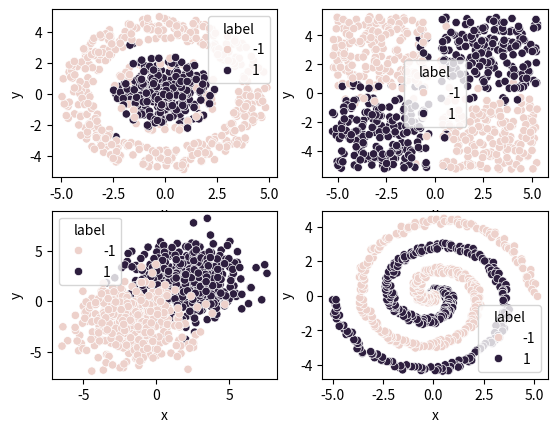

Reproduce this figure in Python.
# -*- coding:utf-8 -*-
"""
[redacted]
@time 2019/01/08
"""

import math
import numpy as np

"""
生成二维数据样本及可视化
plot 1-(0,0): circle_data
plot 2-(0,1): xor data
plot 3-(1,0): two-gauss data
plot 4-(1,1): spiral data
"""


# 随机洗牌，打乱顺序
# 实际之后没有使用
def shuffle(arr):
    np.random.shuffle(arr)
    return arr


class ScaleLinear(object):
    def __init__(self, domain, range_):
        """

        :param domain: x的序列
        :param range_: y的序列
        """
        self._domain = domain
        self._range = range_

    def __call__(self, value):
        """
        override __call__函数，实例被调用可直接计算线性插值
        :param value: 待估计的x（序列），估计方法为按照已知的_domain, _range进行线性插值
        :return: 返回插值
        """
        return np.interp(value, self._domain, self._range)


# ScaleLinear别名
linear = ScaleLinear


def dist(a, b):
    """
    求两点欧氏距离
    :param a: 待求距离的点坐标序列
    :param b: 待求距离的点的坐标序列
    :return: 点a和b的欧式距离
    """
    dx = a['x'] - b['x']
    dy = a['y'] - b['y']
    return math.sqrt(dx ** 2 + dy ** 2)


def random_normal(mean, variance):
    """
    生成给定均值和方差的正态分布随机数，不指定size。默认生成一个
    :param mean: 生成分布的均值
    :param variance: 生成分布的方差
    :return: 生成的对应分布随机数
    """
    return np.random.normal(mean, variance)


def random_uniform(a, b):
    """
    生成服从指定均匀分布的随机数
    :param a: 区间做左端点
    :param b: 区间右端点
    :return: 生成对应分布随机数
    """
    return np.random.uniform(a, b)


def classify_two_gauss_data(num_samples, noise):
    """
    plot 3的绘制方法：对称中心+给定方差的正态噪声
    :param num_samples: 样本个数，应当设为偶数
    :param noise: 噪声率
    :return: 生成的样本点dict{"x", "y", "label"}
    """
    points = []
    # 按照noise的尺度（在0~0.5范围内）线性生成扰动的方差（0.5~4）
    variance_scale = linear([0, .5], [0.5, 4])
    variance = variance_scale(noise)  # 如果noise=0.2,插值variancc=1.9

    def gen_gauss(cx, cy, label):
        """
        给定噪声方差，生成给定均值的正态随机数用于x和y坐标，不同的label对应不同的(x,y)中心（均值）点
        :param cx: X坐标均值
        :param cy: Y坐标均值
        :param label: 数据点的标签
        :return:
        """
        for _ in range(math.ceil(num_samples / 2)):
            x = random_normal(cx, variance)
            y = random_normal(cy, variance)
            points.append({'x': x, 'y': y, 'label': label})
    # label=1以（2,2）为中心
    # label=-1以（-2，-2）为中心
    gen_gauss(2, 2, 1)
    gen_gauss(-2, -2, -1)
    return points


def regress_plane(num_samples, noise):
    """
    实际这个函数没有使用
    :param num_samples: 样本量
    :param noise: 噪声率
    :return: 生成样本
    """
    radius = 6
    label_scale = linear([-10, 10], [-1, 1])

    def get_label(a, b):
        return label_scale(a + b)

    points = []

    for _ in range(num_samples):
        x = random_uniform(-radius, radius)
        y = random_uniform(-radius, radius)
        noise_x = random_uniform(-radius, radius) * noise
        noise_y = random_uniform(-radius, radius) * noise
        label = get_label(x + noise_x, y + noise_y)
        points.append({'x': x, 'y': y, 'label': label})

    return points


def regress_gaussian(num_samples, noise):
    """
    实际这个方法也没有使用
    :param num_samples:
    :param noise:
    :return:
    """
    points = []

    label_scale = linear([0, 2], [1, 0])

    gaussians = [
        [-4, 2.5, 1],
        [0, 2.5, -1],
        [4, 2.5, 1],
        [-4, -2.5, -1],
        [0, -2.5, 1],
        [4, -2.5, -1]
    ]

    def get_label(a, b):
        _label = 0
        for i in gaussians:
            new_label = i[2] * label_scale(dist({'x': a, 'y': b}, {'x': i[0], 'y': i[1]}))
            if abs(new_label) > abs(_label):
                _label = new_label
        return _label

    radius = 6

    for _ in range(num_samples):
        x = random_uniform(-radius, radius)
        y = random_uniform(-radius, radius)
        noise_x = random_uniform(-radius, radius) * noise
        noise_y = random_uniform(-radius, radius) * noise
        label = get_label(x + noise_x, y + noise_y)
        points.append({'x': x, 'y': y, 'label': label})

    return points


def classify_spiral_data(num_samples, noise):
    """
    plot 4的绘制方法：圆的极坐标+圆心角、半径增长+均匀分布噪声
    :param num_samples: 样本量
    :param noise: 噪声率
    :return: 生成样本
    """
    points = []
    n = num_samples / 2

    def gen_spiral(delta_t, label):
        for i in range(math.ceil(n)):
            r = i / n * 5  # 半径从0~5线性增长
            t = 1.75 * i / n * 2 * math.pi + delta_t  # 不包括偏移量的角度变化范围0~3.5π
            x = r * math.sin(t) + random_uniform(-1, 1) * noise  # 控制x和y的噪声小范围（窄带）波动，故不能使用正态噪声（无界）
            y = r * math.cos(t) + random_uniform(-1, 1) * noise
            points.append({'x': x, 'y': y, 'label': label})

    gen_spiral(0, 1)
    gen_spiral(math.pi, -1)

    return points


def classify_circle_data(num_samples, noise):
    """
    plot 1绘制方法: 圆和圆环+半径区分+均匀分布噪声
    :param num_samples: 样本量
    :param noise: 噪声率
    :return:
    """
    points = []
    radius = 5

    def get_circle_label(p, center):
        return 1 if dist(p, center) < radius * .5 else -1

    def gen_points(a, b):
        for _ in range(math.ceil(num_samples / 2)):
            # 给定半径的圆的内点
            r = random_uniform(a, b)
            angle = random_uniform(0, 2 * math.pi)
            x = r * math.sin(angle)
            y = r * math.cos(angle)
            noise_x = random_uniform(-radius, radius) * noise
            noise_y = random_uniform(-radius, radius) * noise
            label = get_circle_label({'x': x + noise_x, 'y': y + noise_y}, {'x': 0, 'y': 0})
            points.append({'x': x, 'y': y, 'label': label})

    # 在noise=0.2条件下，label为1的点半径不超过6，而label=-1的点半径不小于6，可以准确分离
    gen_points(0, radius * .5)
    gen_points(radius * .7, radius)

    return points


def classify_xor_data(num_samples, noise):
    """
    plot 2绘制方法：
    :param num_samples: 样本量
    :param noise: 噪声率
    :return: 生成样本点
    """
    def get_xor_label(p):
        return 1 if p['x'] * p['y'] >= 0 else -1

    points = []

    for _ in range(num_samples):
        # 将样本进行区块划分：
        # 左上角分块的右下顶点（-0.3,0.3）
        # 右上角分块的左下顶点（0.3,0.3）
        # 左下角分块的右上顶点（-0.3,-0.3）
        # 右下角分块的左上顶点（0.3，-0.3）
        # 引入噪声后会有干扰项
        padding = .3
        x = random_uniform(-5, 5)
        x += padding if x > 0 else -padding
        y = random_uniform(-5, 5)
        y += padding if y > 0 else -padding
        noise_x = random_uniform(-5, 5) * noise
        noise_y = random_uniform(-5, 5) * noise
        label = get_xor_label({'x': x + noise_x, 'y': y + noise_y})
        points.append({'x': x, 'y': y, 'label': label})

    return points


# playground拆包和重组接口
def get_samples(data_type, size, noise):
    raw_data = data_type(size, noise)
    x1 = [r["x"] for r in raw_data]
    x2 = [r["y"] for r in raw_data]
    lab = [r["label"] for r in raw_data]
    data = np.array(list(zip(x1, x2)))
    label = np.clip(np.array(lab), 0.0, 1.0)
    return data, label


if __name__ == '__main__':
    # from pprint import pprint
    #
    # foo = classify_xor_data(100, 1)
    # pprint(foo)

    import pandas as pd
    import matplotlib.pylab as plt
    import seaborn as sns


    def plot_test(plot_type, ratio, noise):
        s = int(1000 * ratio)
        pts = plot_type(s, noise)
        df = pd.DataFrame(pts)
        sns.scatterplot(x='x', y='y', hue='label', data=df)
        # plt.show()


    # plot_test(classify_circle_data, .8, 0.2)
    # plot_test(classify_xor_data, .8, 0.2)
    # plot_test(classify_two_gauss_data, .8, 0.2)
    # plot_test(classify_spiral_data, .8, 0.2)

    # 修改以使能绘制多图
    plt.figure()
    plt.subplot2grid((2, 2), (0, 0), colspan=1, rowspan=1)
    plot_test(classify_circle_data, .8, 0.2)
    plt.subplot2grid((2, 2), (0, 1), colspan=1, rowspan=1)
    plot_test(classify_xor_data, .8, 0.2)
    plt.subplot2grid((2, 2), (1, 0), colspan=1, rowspan=1)
    plot_test(classify_two_gauss_data, .8, 0.2)
    plt.subplot2grid((2, 2), (1, 1), colspan=1, rowspan=1)
    plot_test(classify_spiral_data, .8, 0.2)
    plt.show()
